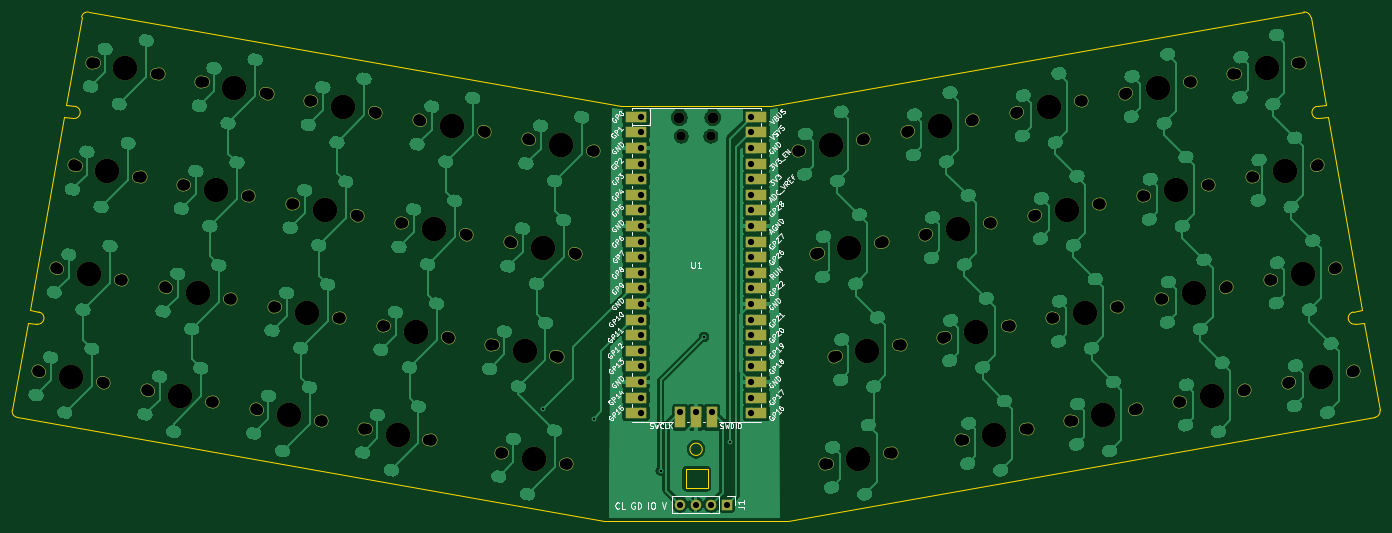
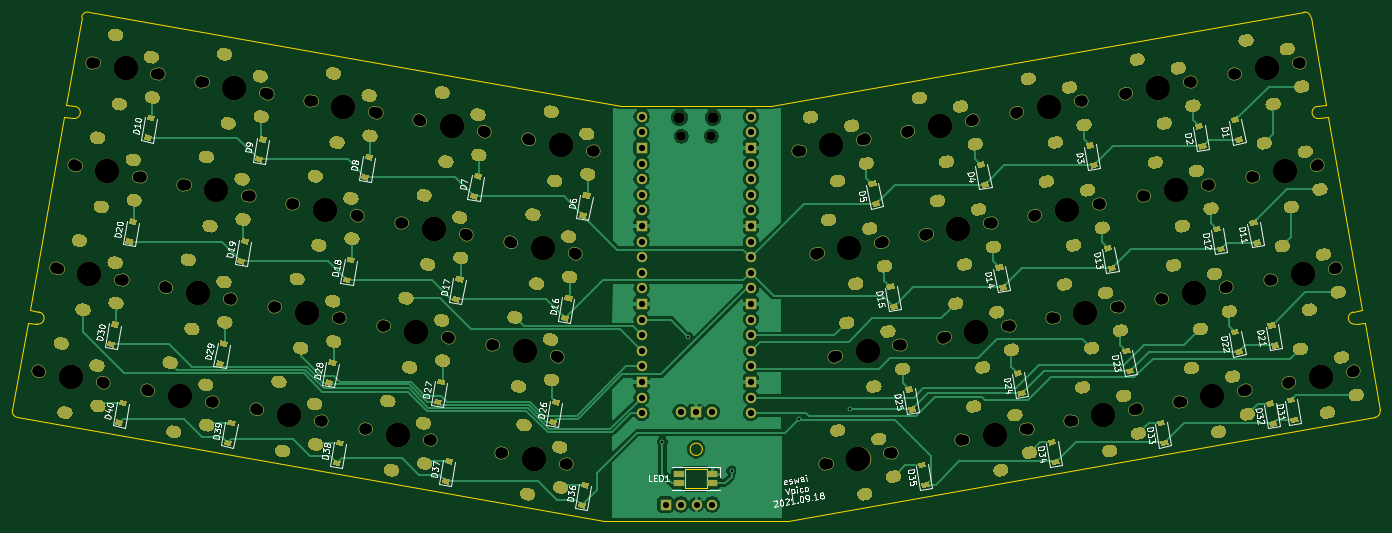
Circuit board: 10 layer files. Board 222.7 x 82.8 mm.
- bottom_copper: Vpico-B_Cu.gbr (188921 bytes)
- bottom_mask: Vpico-B_Mask.gbr (79091 bytes)
- paste: Vpico-B_Paste.gbr (12776 bytes)
- bottom_silk: Vpico-B_SilkS.gbr (52526 bytes)
- outline: Vpico-Edge_Cuts.gbr (2508 bytes)
- top_copper: Vpico-F_Cu.gbr (164042 bytes)
- top_mask: Vpico-F_Mask.gbr (9718 bytes)
- paste: Vpico-F_Paste.gbr (470 bytes)
- top_silk: Vpico-F_SilkS.gbr (54977 bytes)
- drill: Vpico.drl (12474 bytes)

=== bottom_copper: Vpico-B_Cu.gbr (188921 bytes, source omitted) ===
=== bottom_mask: Vpico-B_Mask.gbr (79091 bytes, source omitted) ===
=== paste: Vpico-B_Paste.gbr (12776 bytes, source omitted) ===
=== bottom_silk: Vpico-B_SilkS.gbr (52526 bytes, source omitted) ===
=== outline: Vpico-Edge_Cuts.gbr ===
%TF.GenerationSoftware,KiCad,Pcbnew,(5.1.10-1-10_14)*%
%TF.CreationDate,2021-09-19T11:37:43+09:00*%
%TF.ProjectId,Vpico,56706963-6f2e-46b6-9963-61645f706362,rev?*%
%TF.SameCoordinates,Original*%
%TF.FileFunction,Profile,NP*%
%FSLAX46Y46*%
G04 Gerber Fmt 4.6, Leading zero omitted, Abs format (unit mm)*
G04 Created by KiCad (PCBNEW (5.1.10-1-10_14)) date 2021-09-19 11:37:43*
%MOMM*%
%LPD*%
G01*
G04 APERTURE LIST*
%TA.AperFunction,Profile*%
%ADD10C,0.050000*%
%TD*%
%TA.AperFunction,Profile*%
%ADD11C,0.120000*%
%TD*%
G04 APERTURE END LIST*
D10*
X185000000Y-134500000D02*
G75*
G03*
X185000000Y-134500000I-1000000J0D01*
G01*
X168988893Y-146142501D02*
X199011107Y-146142501D01*
X171760051Y-78597547D02*
X196239949Y-78597547D01*
X295348618Y-128140172D02*
G75*
G02*
X294537459Y-129298627I-984807J-173648D01*
G01*
X291353508Y-114120930D02*
G75*
G02*
X291006212Y-112151316I-173648J984807D01*
G01*
X285449470Y-80637468D02*
G75*
G02*
X285102174Y-78667852I-173648J984808D01*
G01*
X282903030Y-63316508D02*
G75*
G02*
X284061487Y-64127667I173649J-984808D01*
G01*
X282903031Y-63316508D02*
X196239949Y-78597547D01*
X286579385Y-78407380D02*
X284061487Y-64127667D01*
X285102174Y-78667852D02*
X286579385Y-78407380D01*
X286926682Y-80376995D02*
X285449470Y-80637468D01*
X292483423Y-111890843D02*
X286926682Y-80376995D01*
X291006212Y-112151316D02*
X292483423Y-111890843D01*
X292830720Y-113860459D02*
X291353508Y-114120931D01*
X295348618Y-128140171D02*
X292830720Y-113860459D01*
X199011107Y-146142501D02*
X294537459Y-129298627D01*
X81420615Y-78407380D02*
X83938513Y-64127667D01*
X82897826Y-78667852D02*
X81420615Y-78407380D01*
X82550530Y-80637468D02*
X81073318Y-80376995D01*
X82897826Y-78667852D02*
G75*
G02*
X82550530Y-80637468I-173648J-984808D01*
G01*
X75516577Y-111890843D02*
X81073318Y-80376995D01*
X76646492Y-114120931D02*
X75169280Y-113860459D01*
X76993788Y-112151316D02*
X75516577Y-111890843D01*
X76993788Y-112151315D02*
G75*
G02*
X76646492Y-114120931I-173648J-984808D01*
G01*
X73462540Y-129298627D02*
G75*
G02*
X72651382Y-128140171I173649J984807D01*
G01*
X85096969Y-63316508D02*
X171760051Y-78597547D01*
X73462541Y-129298627D02*
X168988893Y-146142501D01*
X75169280Y-113860459D02*
X72651382Y-128140171D01*
X83938513Y-64127668D02*
G75*
G02*
X85096969Y-63316508I984808J-173648D01*
G01*
D11*
%TO.C,LED1*%
X185900000Y-140850000D02*
X182300000Y-140850000D01*
X185900000Y-137750000D02*
X185900000Y-140850000D01*
X182300000Y-137750000D02*
X185900000Y-137750000D01*
X182300000Y-140850000D02*
X182300000Y-137750000D01*
%TD*%
M02*

=== top_copper: Vpico-F_Cu.gbr (164042 bytes, source omitted) ===
=== top_mask: Vpico-F_Mask.gbr (9718 bytes, source omitted) ===
=== paste: Vpico-F_Paste.gbr ===
%TF.GenerationSoftware,KiCad,Pcbnew,(5.1.10-1-10_14)*%
%TF.CreationDate,2021-09-19T11:37:43+09:00*%
%TF.ProjectId,Vpico,56706963-6f2e-46b6-9963-61645f706362,rev?*%
%TF.SameCoordinates,Original*%
%TF.FileFunction,Paste,Top*%
%TF.FilePolarity,Positive*%
%FSLAX46Y46*%
G04 Gerber Fmt 4.6, Leading zero omitted, Abs format (unit mm)*
G04 Created by KiCad (PCBNEW (5.1.10-1-10_14)) date 2021-09-19 11:37:43*
%MOMM*%
%LPD*%
G01*
G04 APERTURE LIST*
G04 APERTURE END LIST*
M02*

=== top_silk: Vpico-F_SilkS.gbr (54977 bytes, source omitted) ===
=== drill: Vpico.drl (12474 bytes, source omitted) ===
